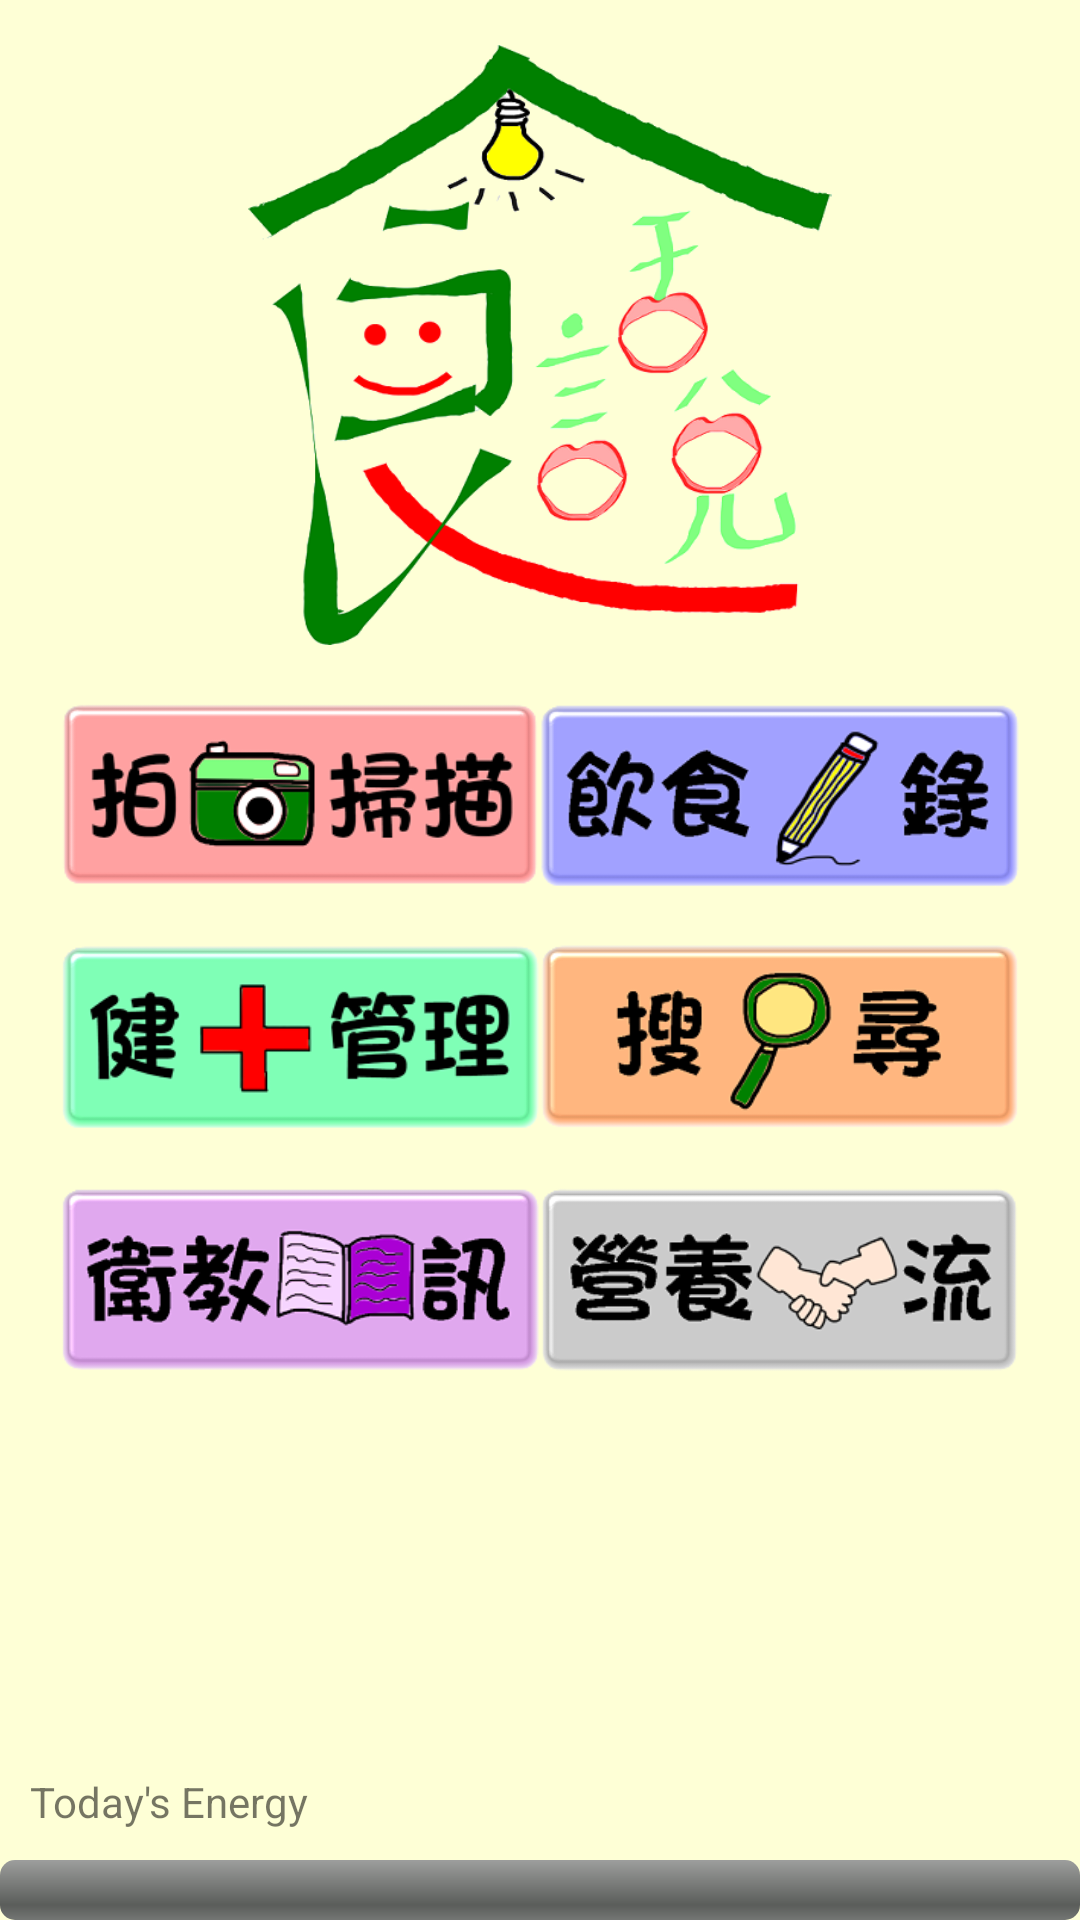

Write the Android layout XML for this screen, with the resource values it uses.
<!-- AndroidManifest.xml: application theme AppTheme -->
<!-- res/layout/mainview.xml -->
<?xml version="1.0" encoding="utf-8"?>
<RelativeLayout xmlns:android="http://schemas.android.com/apk/res/android"
                xmlns:tools="http://schemas.android.com/tools"
                android:layout_width="match_parent"
                android:layout_height="match_parent"
                android:background="#feffd6"
                android:weightSum="1"
    >

    <ImageView
        android:id="@+id/logo"
        android:layout_width="338dp"
        android:layout_height="200dp"
        android:layout_centerHorizontal="true"
        android:layout_gravity="center_horizontal"
        android:layout_marginTop="15dp"
        android:layout_weight="0.10"
        android:src="@drawable/logo_small"
        />

    <LinearLayout
        android:id="@+id/layout1"
        android:layout_width="match_parent"
        android:layout_height="wrap_content"
        android:layout_below="@id/logo"
        android:layout_marginBottom="-10dp"
        android:layout_marginLeft="20dp"
        android:layout_marginRight="20dp"
        android:gravity="center"
        android:orientation="horizontal">

        <ImageView
            android:id="@+id/button7"
            android:layout_width="wrap_content"
            android:layout_height="100dp"
            android:layout_gravity="center_horizontal"
            android:layout_weight="1"
            android:onClick="btnShoot"
            android:src="@drawable/photo"
            android:stateListAnimator="@drawable/btn_selector"/>

        <ImageView
            android:id="@+id/button8"
            android:layout_width="wrap_content"
            android:layout_height="100dp"
            android:layout_gravity="center_horizontal"
            android:layout_weight="1"
            android:onClick="btnRecord"
            android:src="@drawable/record"
            android:stateListAnimator="@drawable/btn_selector"/>
    </LinearLayout>

    <LinearLayout
        android:id="@+id/layout2"
        android:layout_width="match_parent"
        android:layout_height="wrap_content"
        android:layout_below="@id/layout1"
        android:layout_marginBottom="-10dp"
        android:layout_marginLeft="20dp"
        android:layout_marginRight="20dp"
        android:layout_marginTop="-10dp"
        android:orientation="horizontal">

        <ImageView
            android:id="@+id/button9"
            android:layout_width="wrap_content"
            android:layout_height="100dp"
            android:layout_gravity="center_horizontal"
            android:layout_weight="1"
            android:src="@drawable/healthy"
            android:stateListAnimator="@drawable/btn_selector"
            android:onClick="btnMedicalManage"/>

        <ImageView
            android:id="@+id/button10"
            android:layout_width="wrap_content"
            android:layout_height="100dp"
            android:layout_gravity="center_horizontal"
            android:layout_weight="1"
            android:onClick="btnSearching"
            android:src="@drawable/search"
            android:stateListAnimator="@drawable/btn_selector"/>

    </LinearLayout>

    <LinearLayout
        android:layout_width="match_parent"
        android:layout_height="wrap_content"
        android:layout_below="@id/layout2"
        android:layout_marginLeft="20dp"
        android:layout_marginRight="20dp"
        android:layout_marginTop="-10dp"
        android:orientation="horizontal">

        <ImageView
            android:id="@+id/button11"
            android:layout_width="wrap_content"
            android:layout_height="100dp"
            android:layout_gravity="center_horizontal"
            android:layout_weight="1"
            android:onClick="btnCareInfo"
            android:src="@drawable/information"
            android:stateListAnimator="@drawable/btn_selector"/>

        <ImageView
            android:id="@+id/button12"
            android:layout_width="wrap_content"
            android:layout_height="100dp"
            android:layout_gravity="center_horizontal"
            android:layout_weight="1"
            android:src="@drawable/conversation"
            android:stateListAnimator="@drawable/btn_selector"
            android:onClick="btnConversation"/>
    </LinearLayout>

    <ProgressBar
        android:id="@+id/pgbar"
        style="@style/CustomProgressBarHorizontal"
        android:layout_width="match_parent"
        android:layout_height="wrap_content"
        android:layout_alignParentBottom="true"
        android:layout_centerHorizontal="true"/>

    <TextView
        android:layout_width="wrap_content"
        android:layout_height="wrap_content"
        android:layout_above="@id/pgbar"
        android:layout_margin="10dp"
        android:text="Today's Energy"/>
</RelativeLayout>
<!-- resources referenced by this layout -->
<resources>
  <!-- drawable btn_selector (drawable) -->
  <?xml version="1.0" encoding="utf-8"?>
  <selector xmlns:android="http://schemas.android.com/apk/res/android">
      <item android:state_pressed="true">
          <set>
              <objectAnimator android:propertyName="scaleX"
                  android:duration="100"
                  android:valueTo="1.1"
                  android:valueType="floatType" />
              <objectAnimator android:propertyName="scaleY"
                  android:duration="100"
                  android:valueTo="1.1"
                  android:valueType="floatType" />
          </set>
      </item>
      <item android:state_pressed="false">
          <set>
              <objectAnimator android:propertyName="scaleX"
                  android:duration="100"
                  android:valueTo="1"
                  android:valueType="floatType" />
              <objectAnimator android:propertyName="scaleY"
                  android:duration="100"
                  android:valueTo="1"
                  android:valueType="floatType" />
          </set>
      </item>
  </selector>
  <!-- drawable conversation: png bitmap (drawable, 12637 bytes) -->
  <!-- drawable healthy: png bitmap (drawable, 12787 bytes) -->
  <!-- drawable information: png bitmap (drawable, 18179 bytes) -->
  <!-- drawable logo_small: png bitmap (drawable, 50073 bytes) -->
  <!-- drawable photo: png bitmap (drawable, 14882 bytes) -->
  <!-- drawable record: png bitmap (drawable, 14471 bytes) -->
  <!-- drawable search: png bitmap (drawable, 12826 bytes) -->
  <style name="CustomProgressBarHorizontal" parent="android:Widget.ProgressBar.Horizontal">
          <item name="android:minHeight">20dip</item>
          <item name="android:maxHeight">40dip</item>
      </style>
  <style name="AppTheme" parent="Theme.AppCompat.Light.DarkActionBar">
  
          
          <item name="colorPrimary">@color/colorPrimary</item>
          <item name="colorPrimaryDark">@color/colorPrimaryDark</item>
          <item name="colorAccent">@color/colorAccent</item>
      </style>
  <color name="colorPrimary">#81D8D0</color>
  <color name="colorPrimaryDark">#303F9F</color>
  <color name="colorAccent">#81D8D0</color>
</resources>
